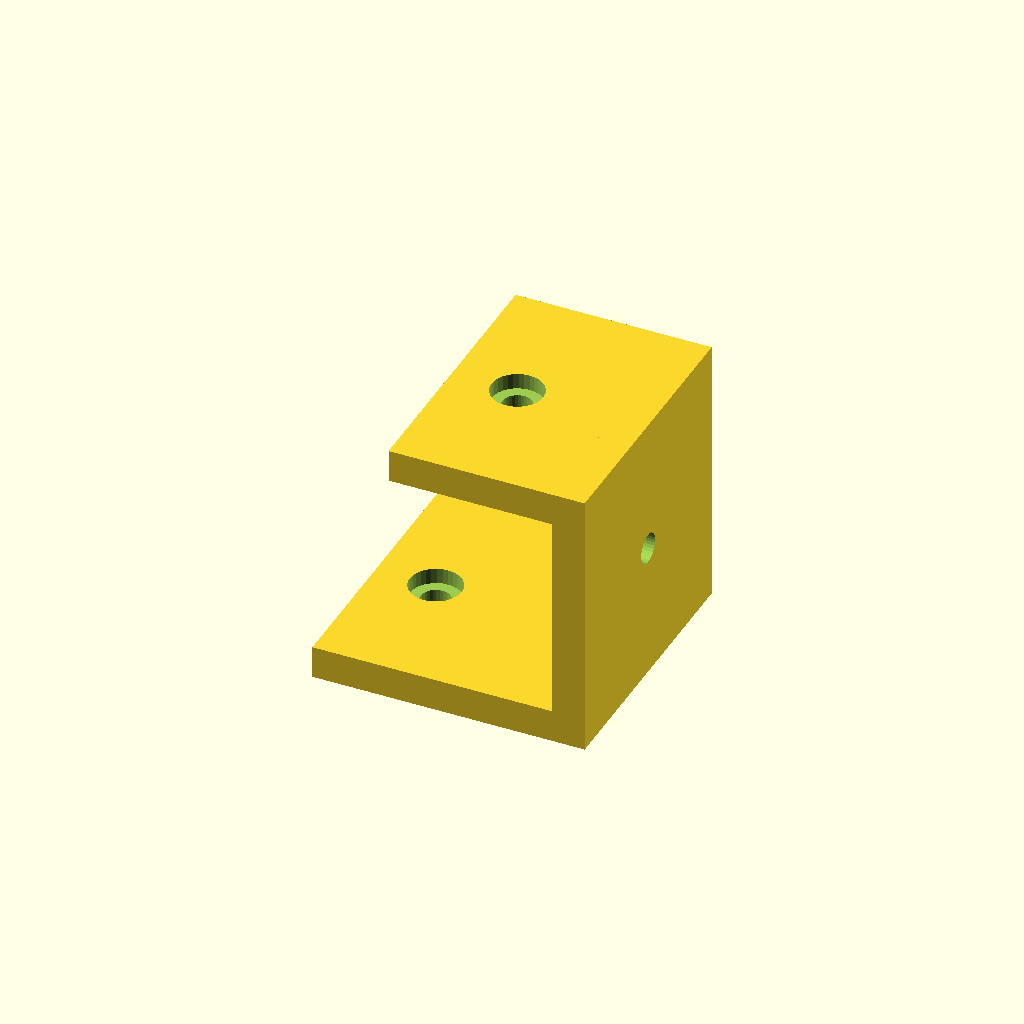
Cell 1: rendered with the file's own defaults.
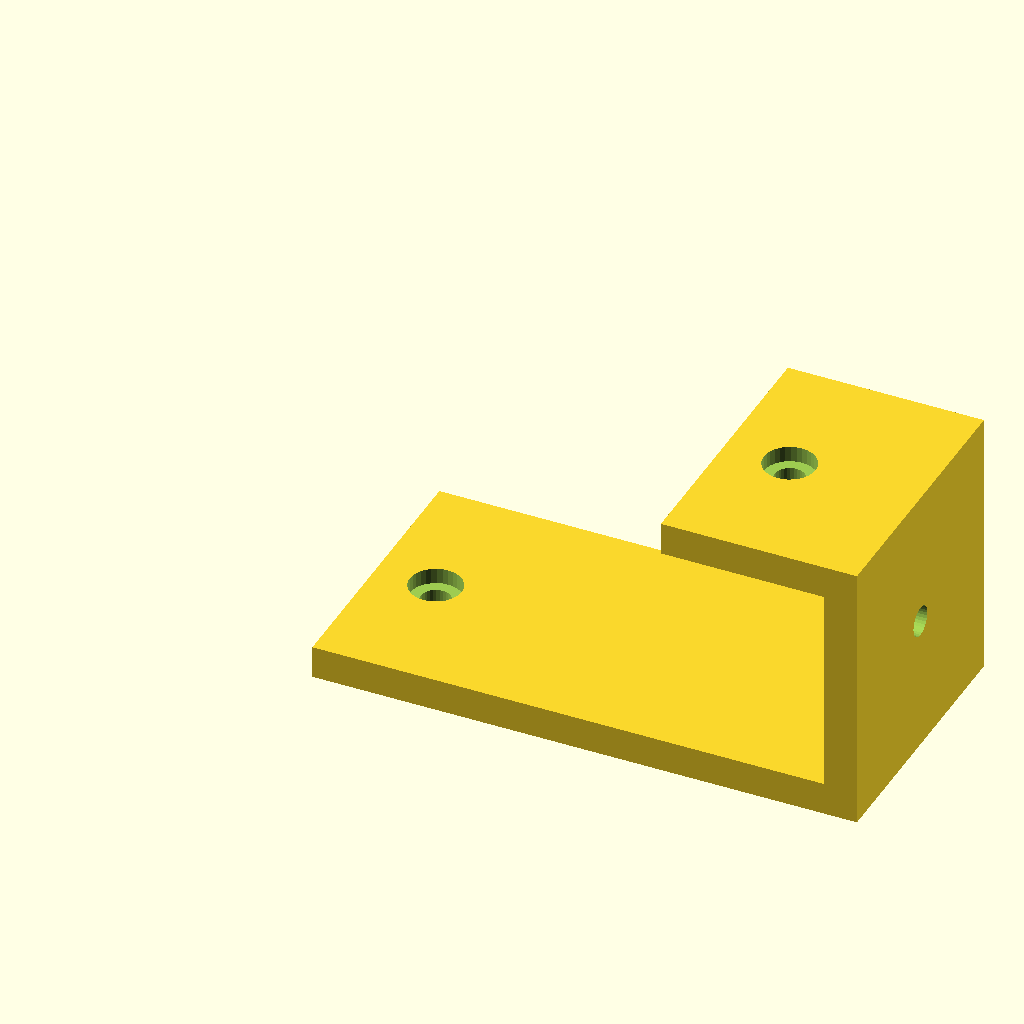
Cell 2: bottom_run = 100 (everything else at default).
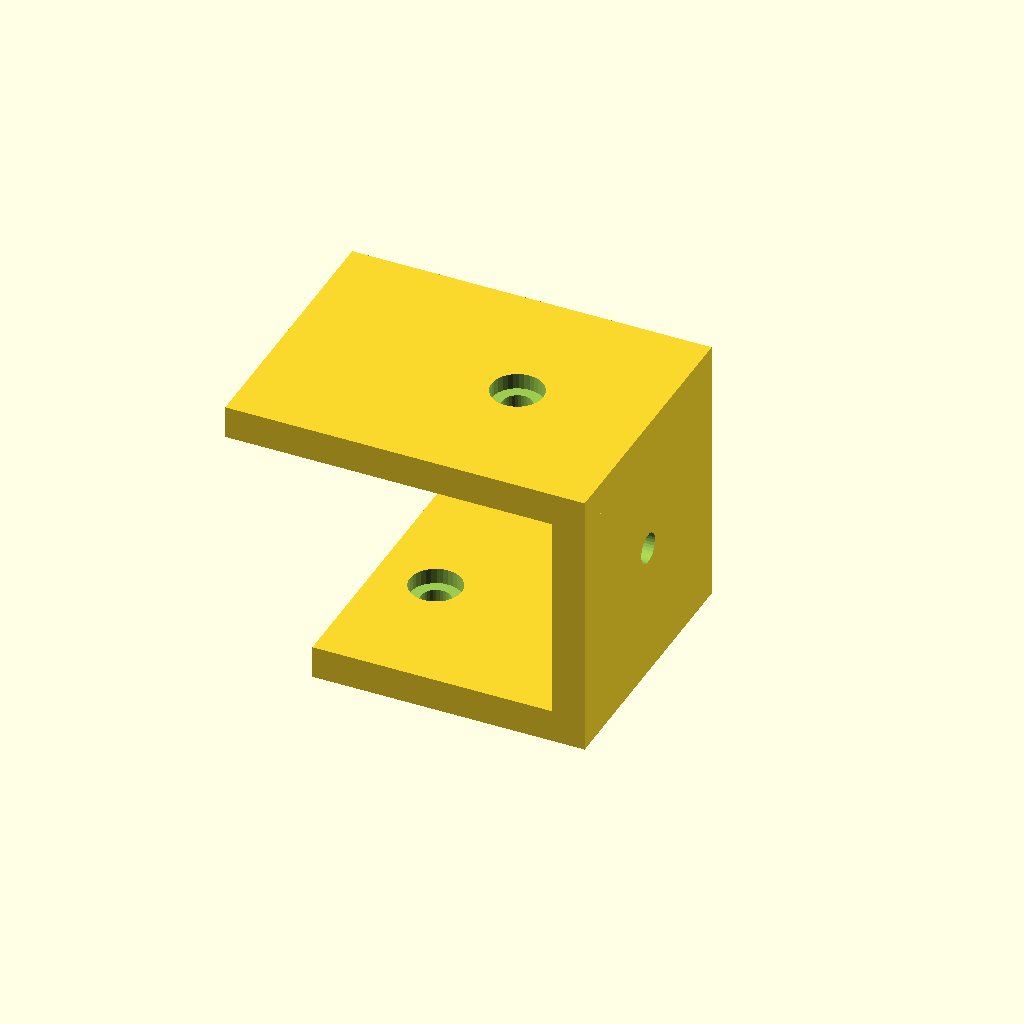
Cell 3: top_run = 60 (everything else at default).
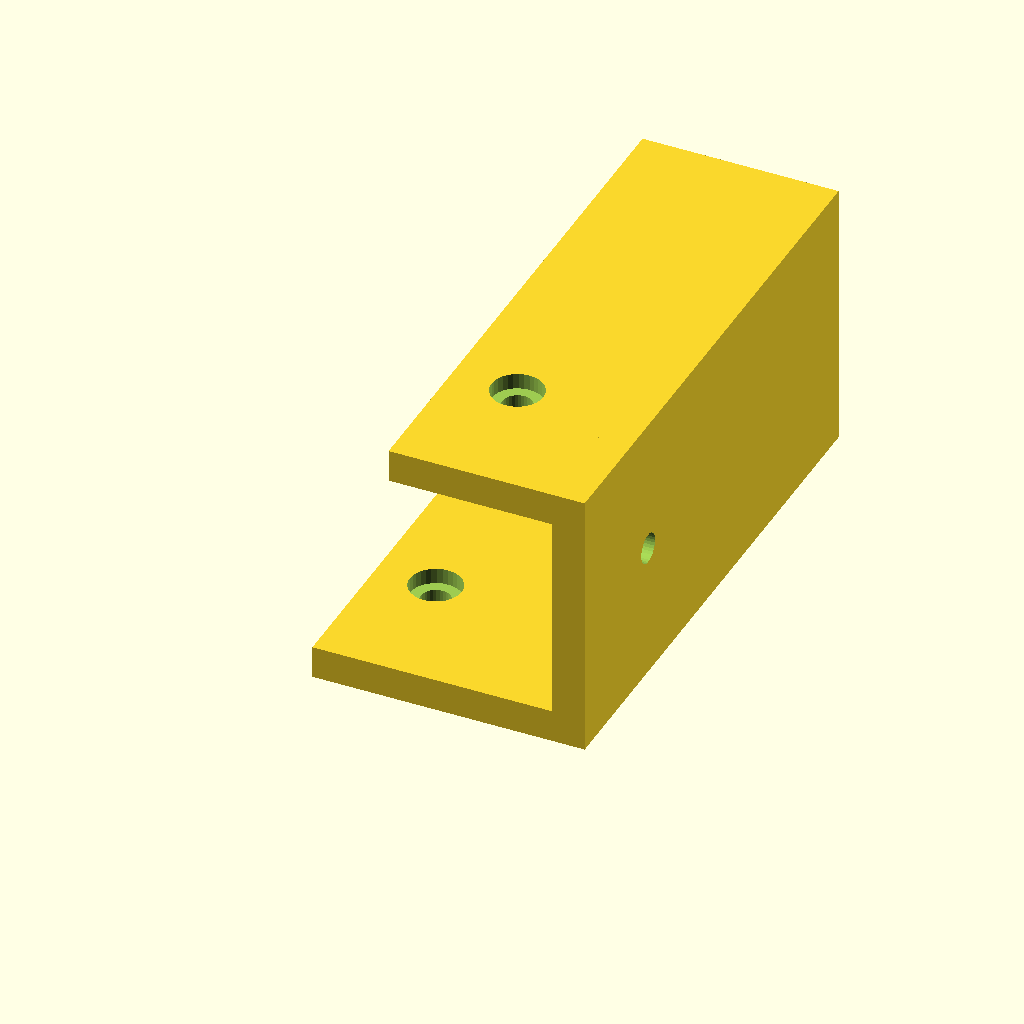
Cell 4: profile_w = 100 (everything else at default).
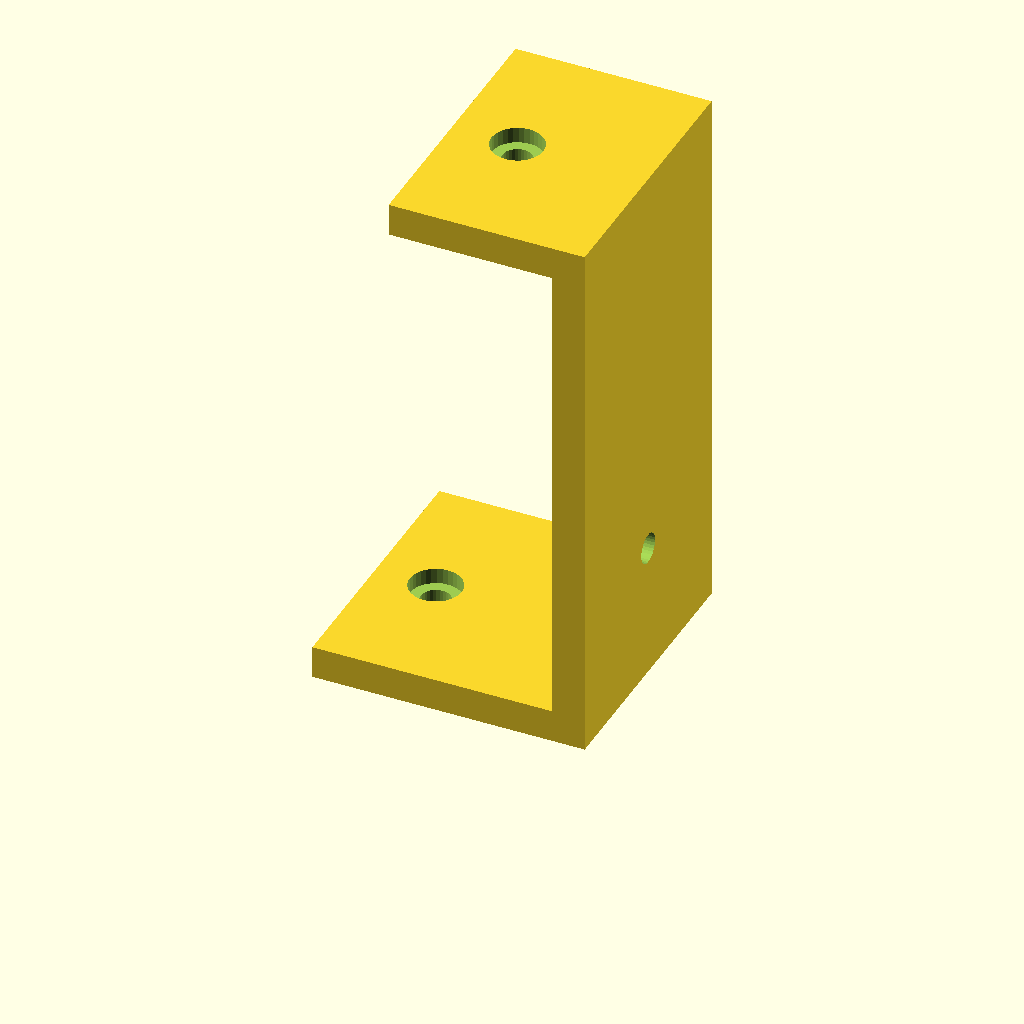
Cell 5: the same model with height = 100.
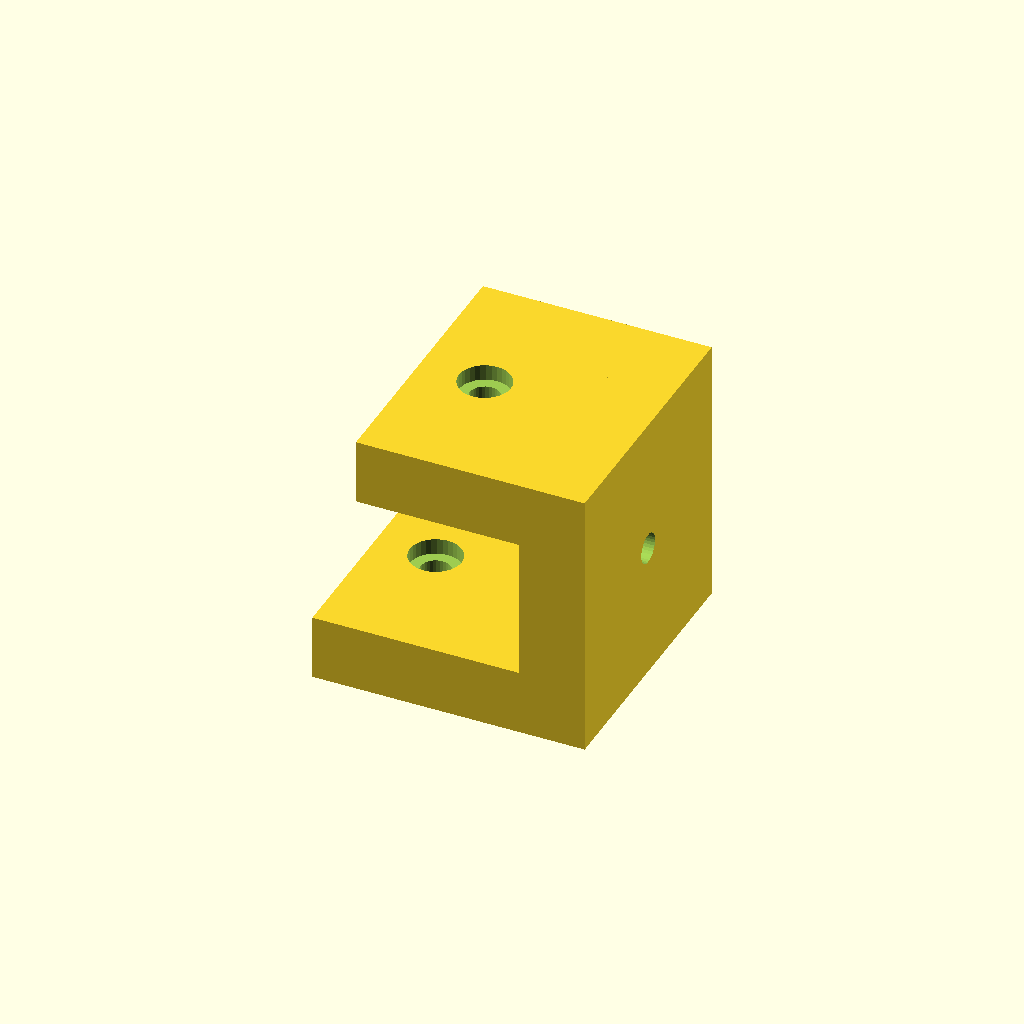
Cell 6: the same model with mat_t = 12.
All cells are drawn from one camera (rotation 55°, 0°, 25°, orthographic, colour scheme Cornfield), so only the parameter changes between them.
OpenSCAD source file optional_data/data/gen2/zbrackets/part_0006.scad:
$fn = 32;

// ----------------------------------------------------------------------
// Z-bracket: 50 x 50 x 50 mm
// ----------------------------------------------------------------------

// --- parameters (mm) ---
bottom_run = 50;          // lower foot length, X
top_run = 30;             // upper foot length, X
profile_w = 50;           // bracket width, Y
height = 50;              // overall rise, Z
mat_t = 6;                // plate thickness
hole_d = 5.5;             // clearance for M5
cb_d = 9.5;               // counterbore diameter
cb_h = 2.9;               // counterbore depth

module hole_z(px, py, z0) {
  translate([px, py, z0 - 2.5]) cylinder(h = mat_t + 5, d = hole_d);
}
module hole_x(py, pz) {
  translate([-2.5, py, pz]) rotate([0, 90, 0]) cylinder(h = mat_t + 5, d = hole_d);
}
module cb_z(px, py, top_z) {
  translate([px, py, top_z - cb_h]) cylinder(h = cb_h + 0.5, d = cb_d);
}
module cb_x(py, pz) {
  translate([mat_t - cb_h, py, pz]) rotate([0, -90, 0]) cylinder(h = cb_h + 0.5, d = cb_d);
}

difference() {
  union() {
    cube([bottom_run, profile_w, mat_t]);
    /* web, overlapping the lower foot */
    translate([bottom_run - mat_t, 0, 0]) cube([mat_t, profile_w, height]);
    /* upper foot, sunk into the web */
    translate([bottom_run - mat_t - top_run, 0, height - mat_t]) cube([top_run + mat_t, profile_w, mat_t]);
  }
  hole_z(11, 25, 0);
  translate([bottom_run - mat_t - 18, 0, 0]) hole_z(0, 25, height - mat_t);
  translate([bottom_run - mat_t, 0, 0]) hole_x(25, 25);
  cb_z(11, 25, mat_t);
  translate([bottom_run - mat_t - 18, 0, 0]) cb_z(0, 25, height);
  translate([bottom_run - mat_t, 0, 0]) cb_x(25, 25);
}
Customizer parameters (derived from the source; name, type, default, range or options):
bottom_run: number, default 50
top_run: number, default 30
profile_w: number, default 50
height: number, default 50
mat_t: number, default 6
hole_d: number, default 5.5
cb_d: number, default 9.5
cb_h: number, default 2.9
